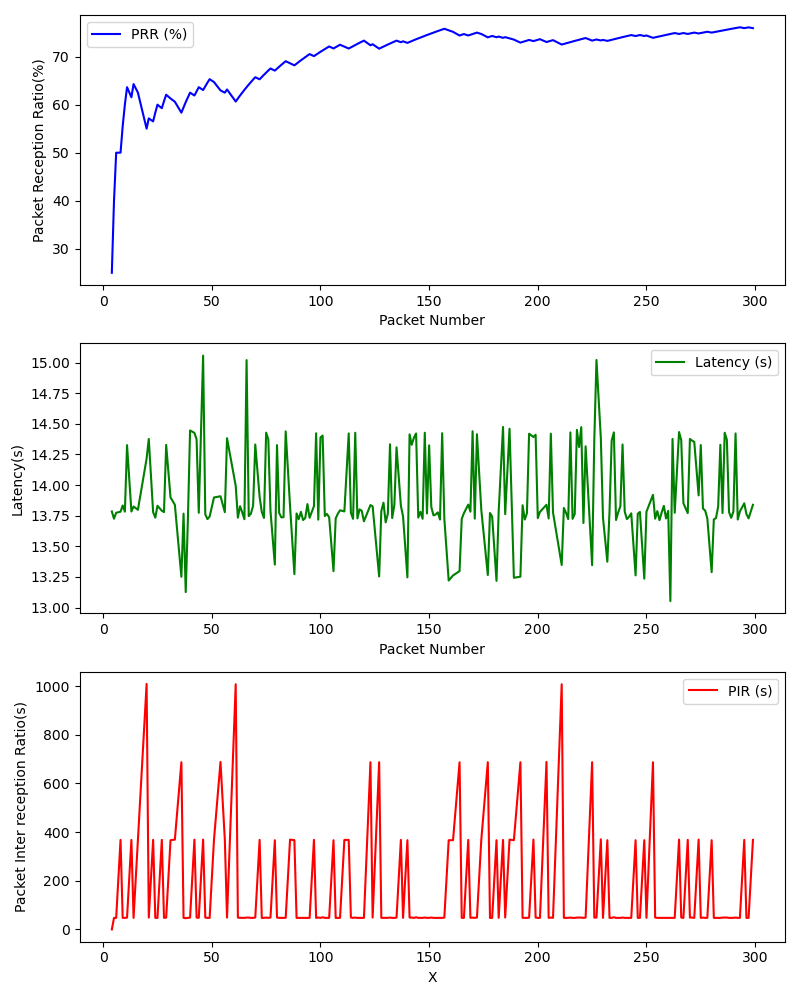

The file beside this chart, header and first rows:
, Timestamp, Packet Number, PRR (%), Latency (ms), PIR (ms), S_Lat, S_Lon, S_Timestamp, S_Alt, S_Speed, R_Lat, R_Lon, R_Timestamp, R_Alt, R_Speed
0, 1709319677, 4, 25.0, 13.78, 0.0, , , , , , , , , , 
1, 1709319678, 5, 40.0, 13.73, 47.6, , , , , , , , , , 
2, 1709319678, 6, 50.0, 13.77, 47.6, , , , , , , , , , 
3, 1709319682, 8, 50.0, 13.78, 368, , , , , , , , , , 
4, 1709319682, 9, 55.56, 13.83, 47.69, , , , , , , , , , 
5, 1709319683, 10, 60.0, 13.78, 47.51, , , , , , , , , , 
6, 1709319683, 11, 63.64, 14.33, 48.79, , , , , , , , , , 
7, 1709319687, 13, 61.54, 13.78, 368, , , , , , , , , , 
8, 1709319687, 14, 64.29, 13.83, 47.49, , , , , , , , , , 
9, 1709319691, 16, 62.5, 13.8, 368.2, , , , , , , , , , 
10, 1709319701, 20, 55, 14.22, 1009, , , , , , , , , , 
11, 1709319702, 21, 57.14, 14.38, 48.72, , , , , , , , , , 
12, 1709319705, 23, 56.52, 13.78, 368.1, , , , , , , , , , 
13, 1709319706, 24, 58.33, 13.73, 47.49, , , , , , , , , , 
14, 1709319706, 25, 60.0, 13.83, 47.48, , , , , , , , , , 
15, 1709319710, 27, 59.26, 13.79, 368.2, , , , , , , , , , 
16, 1709319711, 28, 60.71, 13.78, 47.57, , , , , , , , , , 
17, 1709319711, 29, 62.07, 14.33, 48.71, , , , , , , , , , 
18, 1709319715, 31, 61.29, 13.9, 366.9, , , , , , , , , , 
19, 1709319718, 33, 60.61, 13.84, 369.3, , , , , , , , , , 
20, 1709319725, 36, 58.33, 13.25, 687.2, , , , , , , , , , 
21, 1709319726, 37, 59.46, 13.77, 47.6, , , , , , , , , , 
22, 1709319726, 38, 60.53, 13.13, 46.29, , , , , , , , , , 
23, 1709319727, 39, 61.54, 13.72, 47.5, , , , , , , , , , 
24, 1709319727, 40, 62.5, 14.45, 48.92, , , , , , , , , , 
25, 1709319731, 42, 61.9, 14.43, 369.1, , , , , , , , , , 
26, 1709319731, 43, 62.79, 14.37, 48.92, , , , , , , , , , 
27, 1709319732, 44, 63.64, 13.77, 47.6, , , , , , , , , , 
28, 1709319735, 46, 63.04, 15.06, 369.3, , , , , , , , , , 
29, 1709319736, 47, 63.83, 13.76, 48.8, , , , , , , , , , 
30, 1709319736, 48, 64.58, 13.72, 47.5, , , , , , , , , , 
31, 1709319737, 49, 65.31, 13.74, 47.5, , , , , , , , , , 
32, 1709319741, 51, 64.71, 13.9, 368.2, , , , , , , , , , 
33, 1709319748, 54, 62.96, 13.91, 688.5, , , , , , , , , , 
34, 1709319751, 56, 62.5, 13.78, 367.9, , , , , , , , , , 
35, 1709319752, 57, 63.16, 14.38, 48.82, , , , , , , , , , 
36, 1709319762, 61, 60.66, 13.99, 1008, , , , , , , , , , 
37, 1709319762, 62, 61.29, 13.73, 48.7, , , , , , , , , , 
38, 1709319763, 63, 61.9, 13.83, 47.69, , , , , , , , , , 
39, 1709319763, 64, 62.5, 13.78, 47.5, , , , , , , , , , 
40, 1709319764, 65, 63.08, 13.72, 47.6, , , , , , , , , , 
41, 1709319764, 66, 63.64, 15.02, 48.88, , , , , , , , , , 
42, 1709319765, 67, 64.18, 13.75, 48.75, , , , , , , , , , 
43, 1709319765, 68, 64.71, 13.77, 47.56, , , , , , , , , , 
44, 1709319766, 69, 65.22, 13.83, 47.49, , , , , , , , , , 
45, 1709319766, 70, 65.71, 14.33, 48.88, , , , , , , , , , 
46, 1709319770, 72, 65.28, 13.9, 368, , , , , , , , , , 
47, 1709319770, 73, 65.75, 13.78, 47.44, , , , , , , , , , 
48, 1709319771, 74, 66.22, 13.73, 47.59, , , , , , , , , , 
49, 1709319771, 75, 66.67, 14.43, 48.91, , , , , , , , , , 
50, 1709319772, 76, 67.11, 14.37, 47.5, , , , , , , , , , 
51, 1709319772, 77, 67.53, 13.79, 48.89, , , , , , , , , , 
52, 1709319776, 79, 67.09, 13.35, 366.7, , , , , , , , , , 
53, 1709319776, 80, 67.5, 14.33, 48.87, , , , , , , , , , 
54, 1709319777, 81, 67.9, 13.77, 47.58, , , , , , , , , , 
55, 1709319777, 82, 68.29, 13.74, 47.52, , , , , , , , , , 
56, 1709319778, 83, 68.67, 13.74, 47.5, , , , , , , , , , 
57, 1709319778, 84, 69.05, 14.44, 47.68, , , , , , , , , , 
58, 1709319782, 86, 68.6, 13.83, 369.2, , , , , , , , , , 
59, 1709319786, 88, 68.18, 13.27, 366.9, , , , , , , , , , 
... 167 more rows
